5-way image classification set "zidolegi_data" from GitHub (egupiii/self_checkout); label vocabulary: Calpis, I Lohas normal, I Lohas peach, Mitsuya, Pocari.

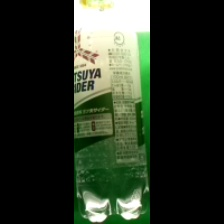
Label: Mitsuya

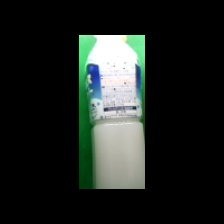
Label: Calpis

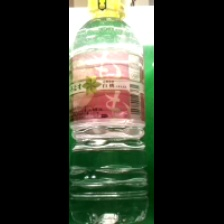
Label: I Lohas peach

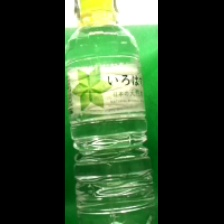
Label: I Lohas normal

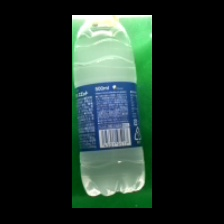
Label: Pocari

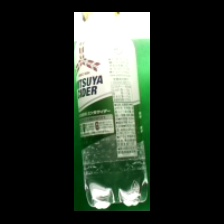
Label: Mitsuya
